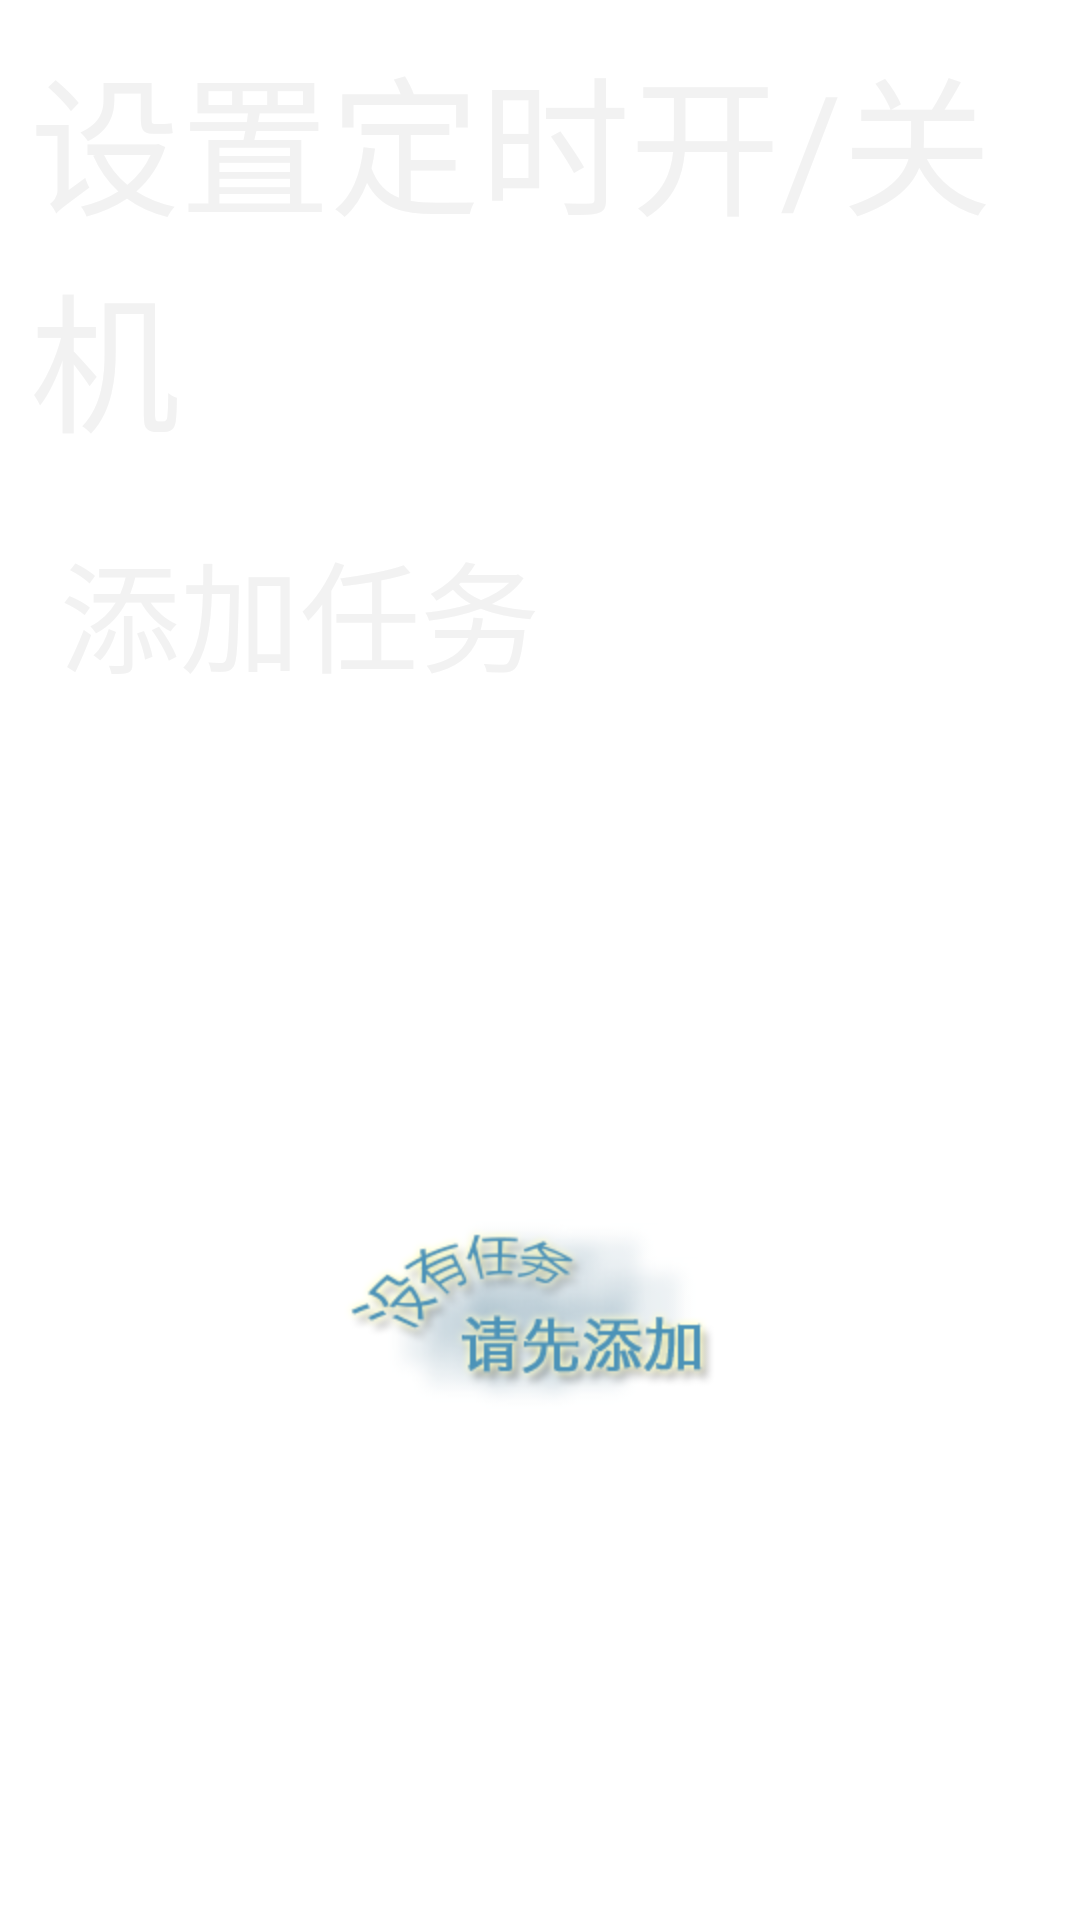

The Android layout XML behind this screen, and the referenced resources:
<!-- AndroidManifest.xml: fallback theme Theme.MaterialComponents.DayNight.NoActionBar -->
<!-- res/layout/layout_more_time_close.xml -->
<?xml version="1.0" encoding="utf-8"?>
<LinearLayout xmlns:android="http://schemas.android.com/apk/res/android"
              style="@style/WmHm"
              android:orientation="vertical">

    <LinearLayout
        style="@style/WmHw"
        android:orientation="horizontal"
        >

        <TextView
            style="@style/WwHw"
            android:layout_marginLeft="@dimen/ds_little"
            android:layout_marginTop="@dimen/ds_little"
            android:text="设置定时开/关机"
            android:textColor="@color/col_white"
            android:textSize="@dimen/ds_content_title_tx_size"/>

        <View
            android:layout_width="0dp"
            android:layout_height="0dp"
            android:layout_weight="1"/>

    </LinearLayout>

    <Button
        android:id="@+id/id_more_add_task_shutdown"
        style="@style/WwHw"
        android:text="添加任务"
        android:layout_margin="@dimen/ds_little"
        android:textSize="@dimen/ds_normal_text_size"
        android:textColor="@color/col_white"
        android:padding="@dimen/ds_little"
        android:background="@drawable/normal_bt_selector"/>

    <RelativeLayout
        android:id="@+id/id_more_layout_empty_shutdown"
        android:layout_width="match_parent"
        android:layout_height="0dp"
        android:layout_weight="1">

        <ImageView
            style="@style/WwHw"
            android:layout_centerInParent="true"
            android:src="@drawable/img_task_empty"/>
    </RelativeLayout>

    <ListView
        android:id="@+id/id_more_list_task_shutdown"
        android:divider="@null"
        android:cacheColorHint="@color/col_tran"
        android:layout_margin="@dimen/ds_little"
        style="@style/WmHw"
        android:nextFocusUp="@id/id_more_add_task_shutdown"
        android:nextFocusDown="@id/id_more_add_task_shutdown"
        ></ListView>

    

</LinearLayout>
<!-- resources referenced by this layout -->
<resources>
  <color name="col_tran">#00000000</color>
  <color name="col_white">#F2F2F2</color>
  <dimen name="ds_content_title_tx_size">50sp</dimen>
  <dimen name="ds_little">10dp</dimen>
  <dimen name="ds_mid">20dp</dimen>
  <dimen name="ds_normal_text_size">40sp</dimen>
  <!-- drawable img_task_empty: png bitmap (drawable-hdpi, 44538 bytes) -->
  <!-- drawable normal_bt_selector (drawable) -->
  <?xml version="1.0" encoding="utf-8"?>
  <selector xmlns:android="http://schemas.android.com/apk/res/android">
  
      <item android:state_pressed="true"><shape>
              <corners android:radius="3dp"></corners>
  
              <solid android:color="@color/col_view_press" />
          </shape></item>
      <item android:state_focused="true"><shape>
              <corners android:radius="3dp"></corners>
  
              <stroke android:width="2dp" android:color="@color/col_view_press"></stroke>
  
              <solid android:color="@color/col_view_focus" />
          </shape></item>
      <item android:state_pressed="false"><shape>
              <corners android:radius="3dp"></corners>
  
              <solid android:color="@color/col_tran" />
          </shape></item>
   
  
  </selector>
  <!-- drawable normal_tx_selector (drawable) -->
  <?xml version="1.0" encoding="utf-8"?>
  <selector xmlns:android="http://schemas.android.com/apk/res/android">
  
      <item android:state_focused="true" android:color="@color/col_tx_focus"></item>
      <item android:state_pressed="true" android:color="@color/col_white"></item>
      <item android:state_pressed="false" android:color="#5a5a5a"></item>
  
  </selector>
  <style name="WmHm">
          <item name="android:layout_width">match_parent</item>
          <item name="android:layout_height">match_parent</item>
      </style>
  <style name="WmHw">
          <item name="android:layout_width">match_parent</item>
          <item name="android:layout_height">wrap_content</item>
      </style>
  <style name="WwHw">
          <item name="android:layout_width">wrap_content</item>
          <item name="android:layout_height">wrap_content</item>
      </style>
  <color name="col_view_press">#037ea8</color>
  <color name="col_view_focus">#274e5d</color>
  <color name="col_tx_focus">#DDEEEEEE</color>
</resources>
